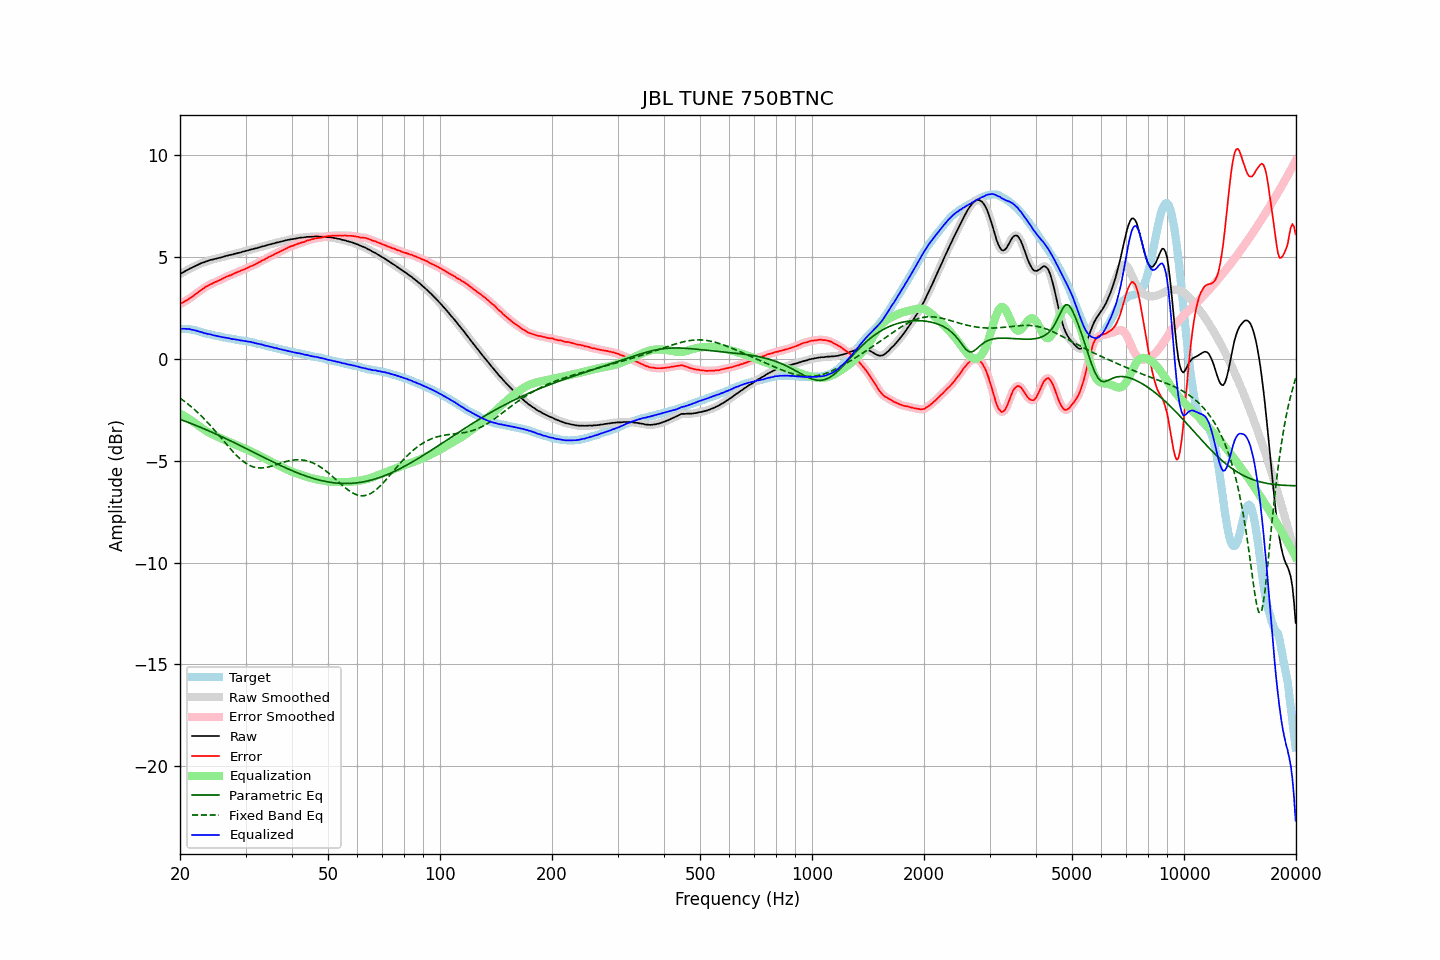

The data file committed next to this chart (first rows):
frequency, raw, error, smoothed, error_smoothed, equalization, parametric_eq, fixed_band_eq, equalized_raw, equalized_smoothed, target
20.00, 4.16, 2.68, 4.16, 2.69, -2.69, -2.97, -1.93, 1.47, 1.47, 1.47
20.20, 4.21, 2.74, 4.21, 2.73, -2.73, -3.00, -1.99, 1.48, 1.48, 1.47
20.40, 4.25, 2.78, 4.25, 2.77, -2.77, -3.03, -2.04, 1.47, 1.48, 1.47
20.61, 4.30, 2.82, 4.30, 2.82, -2.82, -3.06, -2.10, 1.48, 1.47, 1.47
20.81, 4.34, 2.87, 4.34, 2.87, -2.87, -3.09, -2.16, 1.47, 1.47, 1.47
21.02, 4.38, 2.91, 4.38, 2.92, -2.92, -3.12, -2.22, 1.46, 1.46, 1.47
21.23, 4.43, 2.98, 4.42, 2.97, -2.97, -3.15, -2.29, 1.46, 1.45, 1.45
21.44, 4.46, 3.02, 4.46, 3.02, -3.02, -3.18, -2.35, 1.44, 1.44, 1.44
21.66, 4.50, 3.08, 4.50, 3.08, -3.08, -3.21, -2.42, 1.42, 1.42, 1.42
21.87, 4.54, 3.14, 4.54, 3.13, -3.13, -3.24, -2.49, 1.41, 1.40, 1.40
22.09, 4.58, 3.19, 4.58, 3.19, -3.19, -3.27, -2.56, 1.39, 1.38, 1.39
22.31, 4.61, 3.25, 4.61, 3.25, -3.25, -3.31, -2.63, 1.36, 1.36, 1.36
22.54, 4.65, 3.31, 4.65, 3.31, -3.31, -3.34, -2.71, 1.34, 1.34, 1.34
22.76, 4.69, 3.37, 4.68, 3.37, -3.37, -3.37, -2.78, 1.32, 1.32, 1.32
22.99, 4.72, 3.43, 4.72, 3.43, -3.42, -3.40, -2.86, 1.30, 1.29, 1.29
23.22, 4.74, 3.48, 4.75, 3.48, -3.48, -3.44, -2.94, 1.26, 1.27, 1.26
23.45, 4.78, 3.54, 4.77, 3.53, -3.53, -3.47, -3.03, 1.25, 1.25, 1.24
23.69, 4.80, 3.57, 4.80, 3.58, -3.57, -3.51, -3.11, 1.22, 1.23, 1.23
23.92, 4.83, 3.62, 4.83, 3.62, -3.62, -3.54, -3.20, 1.21, 1.21, 1.21
24.16, 4.86, 3.66, 4.85, 3.66, -3.66, -3.57, -3.28, 1.20, 1.19, 1.20
24.40, 4.87, 3.69, 4.87, 3.70, -3.70, -3.61, -3.37, 1.17, 1.18, 1.18
24.65, 4.89, 3.73, 4.89, 3.73, -3.73, -3.64, -3.46, 1.16, 1.16, 1.16
24.89, 4.91, 3.77, 4.91, 3.77, -3.77, -3.68, -3.55, 1.14, 1.14, 1.14
25.14, 4.93, 3.80, 4.93, 3.80, -3.81, -3.72, -3.65, 1.12, 1.12, 1.13
25.39, 4.95, 3.84, 4.95, 3.84, -3.84, -3.75, -3.74, 1.10, 1.10, 1.11
25.65, 4.97, 3.87, 4.97, 3.88, -3.88, -3.79, -3.83, 1.09, 1.09, 1.10
25.91, 4.99, 3.92, 4.99, 3.92, -3.92, -3.83, -3.93, 1.07, 1.07, 1.07
26.16, 5.01, 3.96, 5.01, 3.96, -3.96, -3.86, -4.02, 1.05, 1.06, 1.05
26.43, 5.04, 3.99, 5.04, 4.00, -3.99, -3.90, -4.11, 1.05, 1.04, 1.04
26.69, 5.06, 4.04, 5.06, 4.03, -4.03, -3.94, -4.21, 1.03, 1.03, 1.02
26.96, 5.08, 4.07, 5.08, 4.06, -4.06, -3.97, -4.30, 1.02, 1.02, 1.01
27.23, 5.10, 4.10, 5.09, 4.09, -4.10, -4.01, -4.39, 1.00, 1.00, 1.00
27.50, 5.11, 4.12, 5.11, 4.12, -4.13, -4.05, -4.48, 0.98, 0.98, 0.99
27.77, 5.13, 4.16, 5.13, 4.16, -4.16, -4.09, -4.56, 0.97, 0.97, 0.97
28.05, 5.16, 4.20, 5.15, 4.20, -4.20, -4.13, -4.65, 0.96, 0.96, 0.96
28.33, 5.17, 4.23, 5.17, 4.23, -4.23, -4.17, -4.73, 0.94, 0.95, 0.94
28.62, 5.20, 4.27, 5.19, 4.27, -4.26, -4.20, -4.81, 0.94, 0.93, 0.93
28.90, 5.21, 4.29, 5.21, 4.30, -4.30, -4.24, -4.88, 0.91, 0.92, 0.92
29.19, 5.23, 4.33, 5.23, 4.33, -4.33, -4.28, -4.95, 0.90, 0.90, 0.90
29.48, 5.26, 4.36, 5.25, 4.36, -4.36, -4.32, -5.01, 0.90, 0.89, 0.89
29.78, 5.28, 4.39, 5.28, 4.40, -4.40, -4.36, -5.07, 0.88, 0.88, 0.88
30.08, 5.30, 4.43, 5.30, 4.43, -4.43, -4.40, -5.13, 0.87, 0.87, 0.87
30.38, 5.32, 4.47, 5.32, 4.46, -4.46, -4.44, -5.18, 0.85, 0.85, 0.85
30.68, 5.34, 4.50, 5.34, 4.50, -4.50, -4.48, -5.22, 0.84, 0.84, 0.84
30.99, 5.37, 4.55, 5.36, 4.54, -4.54, -4.52, -5.26, 0.83, 0.83, 0.82
31.30, 5.38, 4.57, 5.38, 4.57, -4.57, -4.56, -5.29, 0.80, 0.81, 0.81
31.61, 5.41, 4.61, 5.40, 4.61, -4.61, -4.60, -5.32, 0.80, 0.79, 0.80
31.93, 5.42, 4.64, 5.42, 4.65, -4.65, -4.64, -5.33, 0.77, 0.77, 0.78
32.24, 5.44, 4.69, 5.44, 4.69, -4.69, -4.68, -5.35, 0.75, 0.75, 0.74
32.57, 5.47, 4.74, 5.47, 4.73, -4.73, -4.72, -5.35, 0.74, 0.73, 0.73
32.89, 5.49, 4.77, 5.49, 4.78, -4.77, -4.75, -5.36, 0.72, 0.72, 0.72
33.22, 5.52, 4.83, 5.51, 4.81, -4.81, -4.79, -5.36, 0.70, 0.70, 0.69
33.55, 5.53, 4.85, 5.53, 4.86, -4.86, -4.83, -5.35, 0.67, 0.67, 0.68
33.89, 5.55, 4.89, 5.55, 4.90, -4.90, -4.87, -5.34, 0.65, 0.65, 0.66
34.23, 5.58, 4.94, 5.57, 4.94, -4.94, -4.91, -5.33, 0.64, 0.63, 0.64
34.57, 5.60, 4.99, 5.60, 4.98, -4.98, -4.95, -5.31, 0.62, 0.62, 0.61
34.92, 5.62, 5.03, 5.62, 5.02, -5.02, -4.99, -5.29, 0.60, 0.60, 0.59
35.27, 5.64, 5.06, 5.64, 5.06, -5.06, -5.03, -5.26, 0.58, 0.57, 0.58
35.62, 5.66, 5.10, 5.66, 5.10, -5.10, -5.07, -5.24, 0.56, 0.56, 0.56
35.97, 5.68, 5.14, 5.68, 5.14, -5.14, -5.10, -5.22, 0.54, 0.54, 0.54
... 635 more rows
